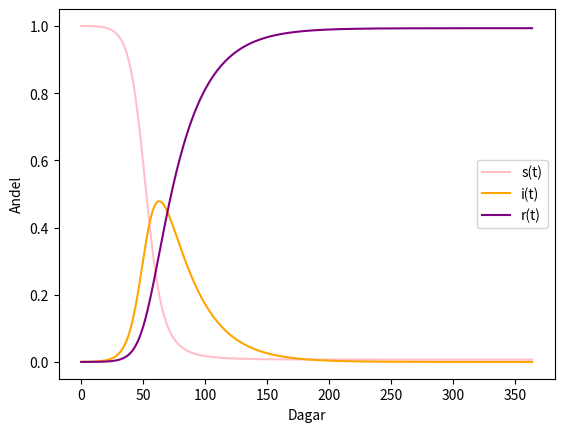

Write the Python code that produced this figure.
''' detta skript löser SIR-modellen och plottar lösningarna, för givna
    bygennelsevillkor och värden på b och k
'''
import numpy as np
from scipy.integrate import odeint
import matplotlib.pyplot as plt


#funktion som returnerar listan dz/dt=[dsdt, didt, drdt]. Löser SIR-modellen
def model(z,t):
    s = z[0]
    i = z[1]
    r = z[2]
    #ange värdet på b (antal smittosamma kontakter) & k (andelen som tillfrisknar varje dag)
    b = 0.2
    k = 0.04 #k=1/D där D är antal dagar en person är infekterad i snitt
    #R_0 = b/k
    dsdt = -b*s*i
    didt = b*s*i-k*i
    drdt = k*i
    dzdt = [dsdt,didt, drdt]
    return dzdt

#begynnelsevillkor, s(0)=1, i(0)=0.0002, r(0)=0
z0 = [1,0.0002,0]

#antal tidpunkter (dagar) vi vill lösa differentialakvationen för
n = 365

#skapar en lista med tidpunkterna [0, 1, 2, 3, ..., 363, 364]
t = np.linspace(0,n-1,n)

#löser SIR-modellen
solution = odeint(model, z0, t)
''' solution innehåller lösningarna till alla tre: s(t), i(t) & r(t). solution
    är en lista av längd n=365. Varje element i denna lista ger lösningen av
    differentialekvationerna vid varje tidpunkt. Vart och ett av dessa element
    är i sin tur en lista av längd 3, på formen [s(t_j), i(t_j), r(t_j)] där
    t_j är en specifik tidpunkt (exempelvis dag 73). Alltså;
    solution = [[s(0), i(0), r(0)], [s(1), i(1), r(1)], ... [s(364), i(364), r(364)]]
'''
s_solution = solution[:, 0] #vi hämtar alla element på plats ett i varje lista i solution
i_solution = solution[:, 1] #vi hämtar alla element på plats två i varje lista i solution
r_solution = solution[:, 2] #vi hämtar alla element på plats tre i varje lista i solution

#plotta de tre linjerna
plt.plot(t, s_solution,'pink',label='s(t)')
plt.plot(t, i_solution,'orange',label='i(t)')
plt.plot(t, r_solution,'purple',label='r(t)')

plt.xlabel("Dagar")
plt.ylabel("Andel")
plt.legend(loc='best') #väljer den 'bästa' platsen för linjebeskrivningarna
#plt.savefig("SIRexempel.png")
plt.show()
